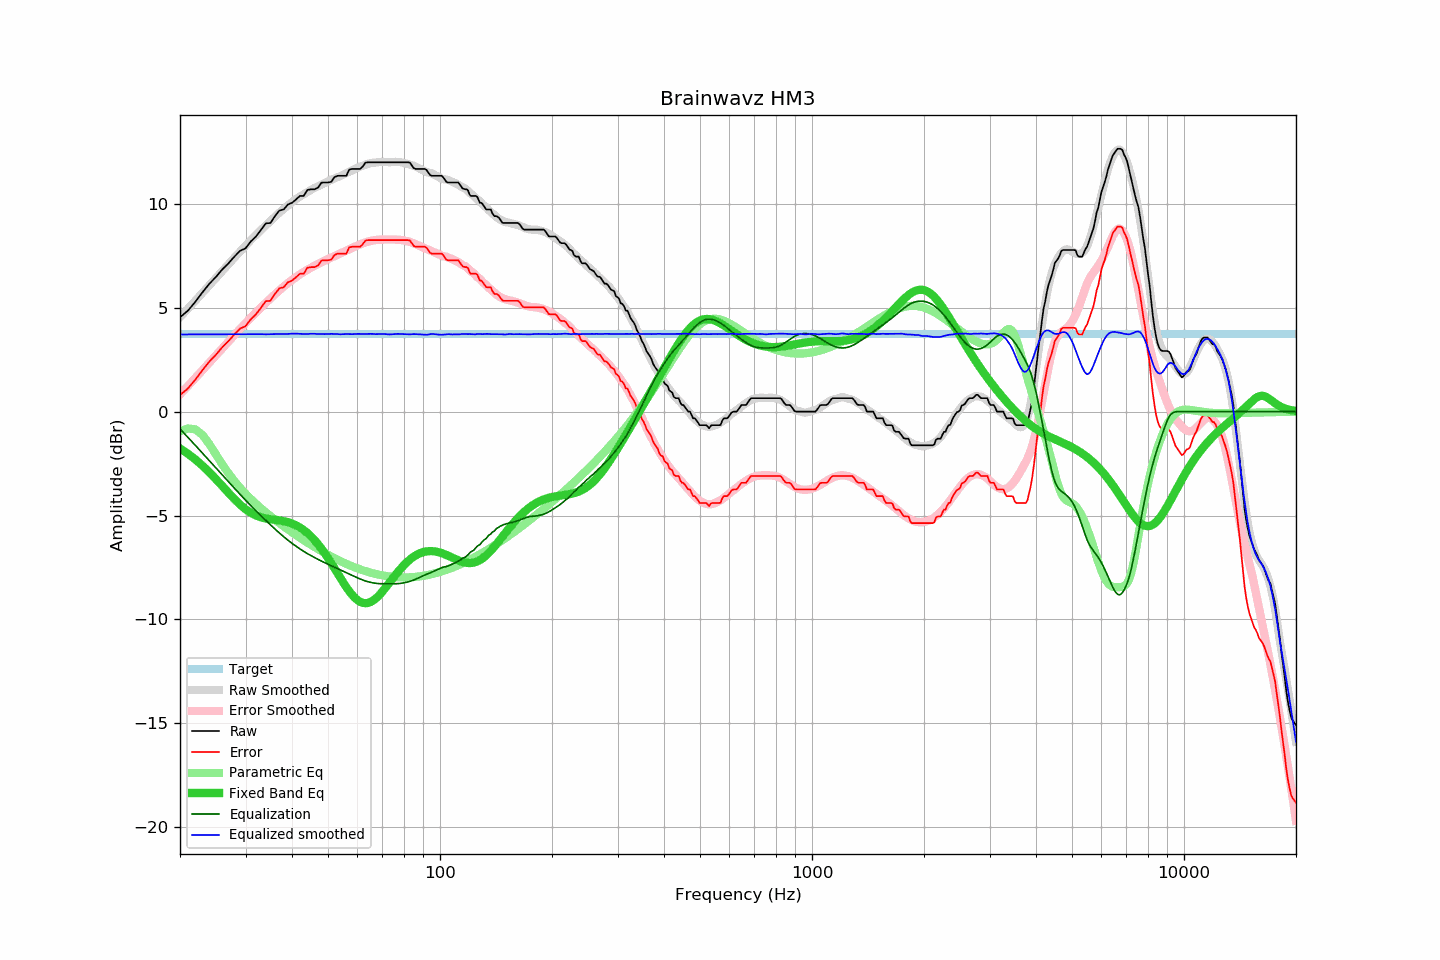

Data behind this chart, as committed beside it:
frequency, raw, error, smoothed, error_smoothed, equalization, parametric_eq, equalized_raw, equalized_smoothed, target
20, 4.54, 0.80, 4.54, 0.83, -0.83, -1.77, 3.71, 3.72, 3.74
21, 4.86, 1.12, 4.95, 1.23, -1.23, -2.02, 3.63, 3.72, 3.74
22, 5.29, 1.55, 5.34, 1.62, -1.62, -2.30, 3.67, 3.72, 3.74
23, 5.75, 2.01, 5.72, 2.00, -2.00, -2.60, 3.75, 3.72, 3.74
24, 6.16, 2.42, 6.09, 2.36, -2.36, -2.92, 3.80, 3.72, 3.74
25, 6.49, 2.75, 6.44, 2.71, -2.71, -3.25, 3.78, 3.72, 3.74
26, 6.85, 3.11, 6.77, 3.05, -3.05, -3.58, 3.80, 3.72, 3.74
27, 7.14, 3.40, 7.10, 3.37, -3.37, -3.91, 3.77, 3.73, 3.74
28, 7.46, 3.72, 7.41, 3.68, -3.68, -4.21, 3.78, 3.73, 3.74
29, 7.74, 4.00, 7.70, 3.98, -3.98, -4.47, 3.76, 3.73, 3.74
30, 7.86, 4.12, 7.99, 4.26, -4.26, -4.69, 3.60, 3.73, 3.74
31, 8.19, 4.45, 8.26, 4.52, -4.52, -4.87, 3.67, 3.73, 3.74
32, 8.43, 4.69, 8.50, 4.77, -4.77, -5.00, 3.66, 3.73, 3.74
33, 8.74, 5.00, 8.74, 5.01, -5.01, -5.08, 3.73, 3.73, 3.74
34, 9.06, 5.32, 8.96, 5.23, -5.23, -5.14, 3.83, 3.72, 3.74
35, 9.08, 5.34, 9.17, 5.45, -5.45, -5.18, 3.63, 3.73, 3.74
36, 9.41, 5.67, 9.38, 5.65, -5.65, -5.20, 3.76, 3.73, 3.74
37, 9.68, 5.94, 9.58, 5.84, -5.84, -5.23, 3.84, 3.74, 3.74
38, 9.73, 5.99, 9.75, 6.02, -6.02, -5.27, 3.71, 3.73, 3.74
39, 9.97, 6.23, 9.92, 6.18, -6.18, -5.32, 3.79, 3.74, 3.74
40, 10.05, 6.31, 10.09, 6.33, -6.33, -5.38, 3.72, 3.75, 3.74
41, 10.21, 6.47, 10.23, 6.47, -6.47, -5.47, 3.74, 3.76, 3.74
42, 10.38, 6.64, 10.35, 6.60, -6.60, -5.57, 3.78, 3.75, 3.74
43, 10.38, 6.64, 10.46, 6.72, -6.72, -5.70, 3.66, 3.74, 3.74
44, 10.67, 6.93, 10.57, 6.83, -6.83, -5.84, 3.84, 3.74, 3.74
45, 10.70, 6.96, 10.68, 6.93, -6.93, -6.00, 3.77, 3.75, 3.74
46, 10.70, 6.96, 10.77, 7.02, -7.02, -6.18, 3.68, 3.75, 3.74
47, 10.78, 7.04, 10.84, 7.11, -7.11, -6.38, 3.67, 3.74, 3.74
48, 11.02, 7.28, 10.93, 7.19, -7.19, -6.59, 3.83, 3.74, 3.74
49, 11.03, 7.29, 11.00, 7.27, -7.27, -6.81, 3.76, 3.73, 3.74
50, 11.03, 7.29, 11.08, 7.34, -7.34, -7.05, 3.69, 3.74, 3.74
51, 11.06, 7.32, 11.16, 7.41, -7.41, -7.29, 3.65, 3.74, 3.74
52, 11.28, 7.54, 11.22, 7.48, -7.48, -7.53, 3.80, 3.74, 3.74
53, 11.35, 7.61, 11.29, 7.55, -7.55, -7.77, 3.80, 3.73, 3.74
54, 11.35, 7.61, 11.34, 7.62, -7.62, -8.01, 3.73, 3.72, 3.74
55, 11.35, 7.61, 11.41, 7.68, -7.68, -8.23, 3.67, 3.73, 3.74
56, 11.35, 7.61, 11.48, 7.75, -7.75, -8.44, 3.60, 3.74, 3.74
57, 11.65, 7.91, 11.55, 7.81, -7.81, -8.64, 3.84, 3.73, 3.74
58, 11.68, 7.94, 11.61, 7.88, -7.88, -8.81, 3.80, 3.73, 3.74
59, 11.68, 7.94, 11.68, 7.94, -7.94, -8.95, 3.74, 3.74, 3.74
60, 11.68, 7.94, 11.74, 8.00, -8.00, -9.07, 3.68, 3.74, 3.74
61, 11.68, 7.94, 11.79, 8.05, -8.05, -9.15, 3.63, 3.74, 3.74
62, 11.80, 8.06, 11.84, 8.10, -8.10, -9.20, 3.70, 3.73, 3.74
63, 11.98, 8.24, 11.88, 8.15, -8.15, -9.22, 3.83, 3.74, 3.74
64, 12.00, 8.26, 11.93, 8.18, -8.18, -9.20, 3.82, 3.74, 3.74
65, 12.00, 8.26, 11.96, 8.21, -8.21, -9.16, 3.79, 3.74, 3.74
66, 12.00, 8.26, 11.98, 8.24, -8.24, -9.10, 3.76, 3.74, 3.74
67, 12.00, 8.26, 11.99, 8.26, -8.26, -9.01, 3.74, 3.73, 3.74
68, 12.00, 8.26, 12.01, 8.27, -8.27, -8.91, 3.73, 3.73, 3.74
69, 12.00, 8.26, 12.02, 8.28, -8.28, -8.79, 3.72, 3.74, 3.74
70, 12.00, 8.26, 12.02, 8.28, -8.28, -8.66, 3.72, 3.74, 3.74
71, 12.00, 8.26, 12.02, 8.29, -8.29, -8.52, 3.71, 3.74, 3.74
72, 12.00, 8.26, 12.01, 8.29, -8.29, -8.39, 3.71, 3.72, 3.74
73, 12.00, 8.26, 12.00, 8.29, -8.29, -8.25, 3.71, 3.72, 3.74
74, 12.00, 8.26, 12.01, 8.29, -8.29, -8.11, 3.71, 3.72, 3.74
75, 12.00, 8.26, 12.02, 8.28, -8.28, -7.97, 3.72, 3.74, 3.74
76, 12.00, 8.26, 12.02, 8.28, -8.28, -7.84, 3.72, 3.74, 3.74
77, 12.00, 8.26, 12.02, 8.28, -8.28, -7.72, 3.72, 3.74, 3.74
78, 12.00, 8.26, 12.01, 8.27, -8.27, -7.60, 3.73, 3.74, 3.74
79, 12.00, 8.26, 11.99, 8.26, -8.26, -7.49, 3.74, 3.74, 3.74
... 553 more rows
